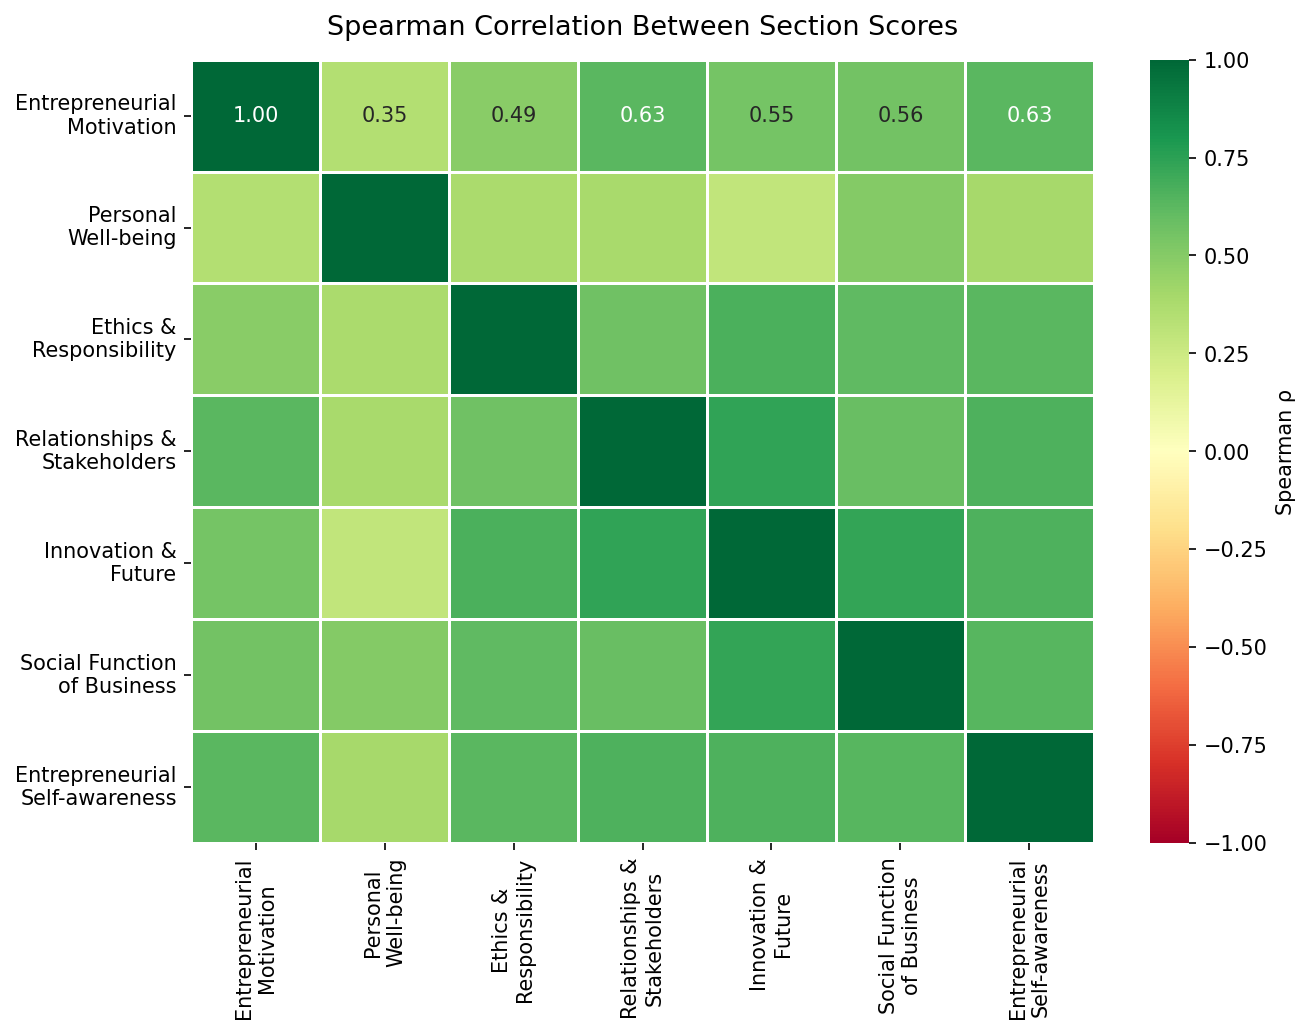

The table this chart was drawn from, first rows:
, Entrepreneurial?Motivation, Personal?Well-being, Ethics &?Responsibility, Relationships &?Stakeholders, Innovation &?Future, Social Function?of Business, Entrepreneurial?Self-awareness
Entrepreneurial?Motivation, 1.0, 0.3459, 0.4858, 0.6297, 0.5538, 0.5562, 0.6286
Personal?Well-being, 0.3459, 1.0, 0.3794, 0.3849, 0.2923, 0.5048, 0.3966
Ethics &?Responsibility, 0.4858, 0.3794, 1.0, 0.5698, 0.6692, 0.6102, 0.6303
Relationships &?Stakeholders, 0.6297, 0.3849, 0.5698, 1.0, 0.7355, 0.5928, 0.6624
Innovation &?Future, 0.5538, 0.2923, 0.6692, 0.7355, 1.0, 0.7311, 0.6633
Social Function?of Business, 0.5562, 0.5048, 0.6102, 0.5928, 0.7311, 1.0, 0.6386
Entrepreneurial?Self-awareness, 0.6286, 0.3966, 0.6303, 0.6624, 0.6633, 0.6386, 1.0
